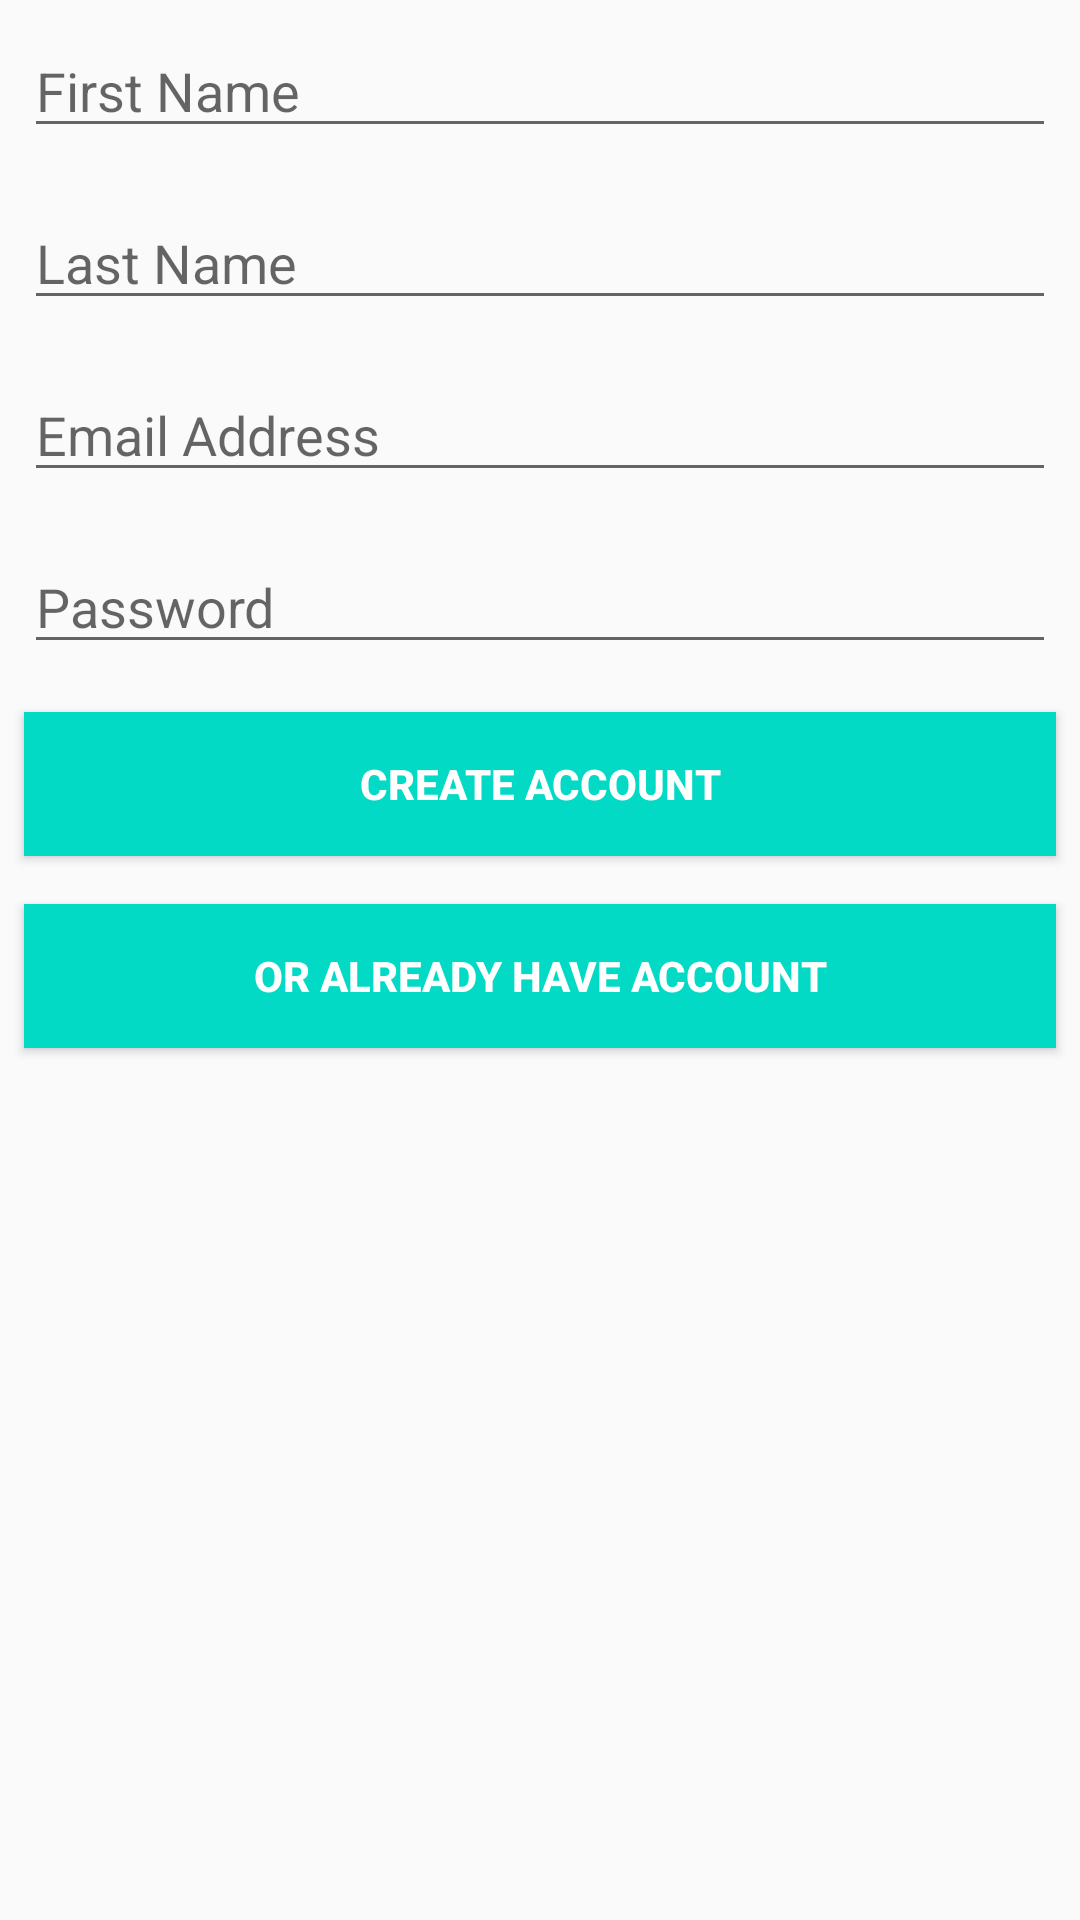

Android layout source for this screen:
<!-- AndroidManifest.xml: application theme AppTheme -->
<!-- res/layout/activity_create_account.xml -->
<?xml version="1.0" encoding="utf-8"?>
<RelativeLayout xmlns:android="http://schemas.android.com/apk/res/android"
    xmlns:app="http://schemas.android.com/apk/res-auto"
    xmlns:tools="http://schemas.android.com/tools"
    android:layout_width="match_parent"
    android:layout_height="match_parent"
    tools:context=".MainActivity">
    <EditText
        android:id="@+id/et_first_name"
        style="@style/viewCustom"
        android:ems="10"
        android:hint="@string/first_name"
        android:inputType="textPersonName" />
    <EditText
        android:id="@+id/et_last_name"
        style="@style/viewCustom"
        android:layout_below="@id/et_first_name"
        android:ems="10"
        android:hint="@string/last_name"
        android:inputType="textPersonName" />
    <EditText
        android:id="@+id/et_email"
        style="@style/viewCustom"
        android:ems="10"
        android:layout_below="@id/et_last_name"
        android:hint="@string/email"
        android:inputType="textEmailAddress" />
    <EditText
        android:id="@+id/et_password"
        style="@style/viewCustom"
        android:layout_below="@id/et_email"
        android:ems="10"
        android:hint="@string/password"
        android:inputType="textPassword" />
    <Button
        android:id="@+id/btn_register"
        style="@style/viewCustom"
        android:layout_below="@id/et_password"
        android:background="@color/colorAccent"
        android:text="@string/create_act"
        android:textColor="@android:color/white"
        android:textStyle="bold" />
    <Button
        android:id="@+id/btn_go_login"
        style="@style/viewCustom"
        android:layout_below="@id/btn_register"
        android:background="@color/colorAccent"
        android:text="Or Already Have Account"
        android:textColor="@android:color/white"
        android:textStyle="bold" />
</RelativeLayout>
<!-- resources referenced by this layout -->
<resources>
  <string name="create_act">Create Account</string>
  <string name="email">Email Address</string>
  <string name="first_name">First Name</string>
  <string name="last_name">Last Name</string>
  <string name="password">Password</string>
  <style name="viewCustom">
          <item name="android:layout_width">match_parent</item>
          <item name="android:layout_height">wrap_content</item>
          <item name="android:layout_margin">8dp</item>
      </style>
  <style name="AppTheme" parent="Theme.AppCompat.Light.DarkActionBar">
          
          <item name="colorPrimary">@color/colorPrimary</item>
          <item name="colorPrimaryDark">@color/colorPrimaryDark</item>
          <item name="colorAccent">@color/colorAccent</item>
      </style>
  <!-- not gathered from this repository: default colours our renderer supplied (Android Studio template values) -->
  <color name="colorPrimary">#FF6200EE</color>
  <color name="colorPrimaryDark">#FF3700B3</color>
  <color name="colorAccent">#FF03DAC5</color>
</resources>
